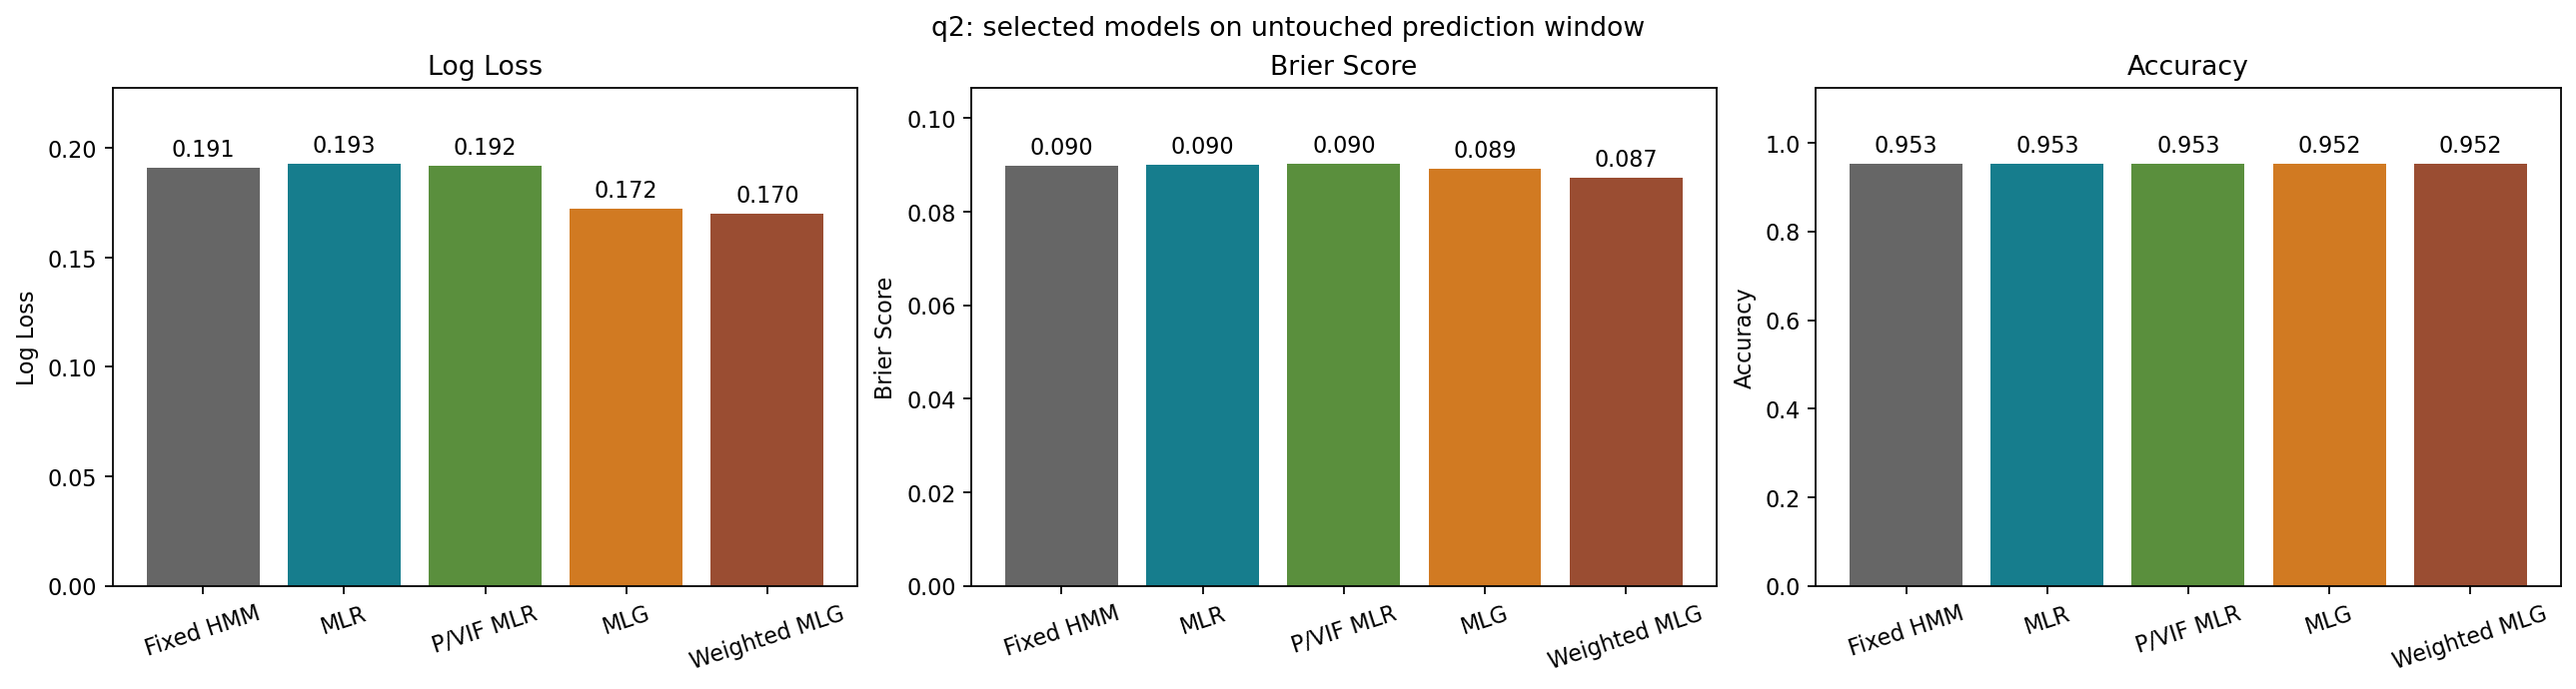

Values plotted in this chart, from the file beside it:
MODEL, LOG_LOSS, ACCURACY, BRIER_SCORE, SPLIT, SPLIT_START, SPLIT_END, N_STATES, STATE_LAG, EXOG_LAG, TRAIN_ROWS, EVAL_ROWS, REFERENCE_STATE, SIGNIFICANCE_LEVEL, VIF_THRESHOLD, SELECTED_TERM_COUNT, SELECTED_FEATURE_COUNT, SELECTED_TERMS, SELECTED_FEATURES, TERM_P_VALUES, TERM_VIFS, FEATURE_VIFS, MAX_SELECTED_P_VALUE, MAX_SELECTED_VIF
fixed_hmm_transition, 0.1912, 0.9526, 0.08979, prediction, 2017-01-03, 2023-12-05, 2, 1, 0, 2318, 1730, , , , , , , , , , , , 
dynamic_duration_logit, 0.1927, 0.9526, 0.09003, prediction, 2017-01-03, 2023-12-05, 2, 1, 0, 2318, 1730, , , , , , , , , , , , 
pvalue_vif_selected_mlr, 0.1917, 0.9526, 0.09023, prediction, 2017-01-03, 2023-12-05, 2, 0, 1, 2317, 1730, 0.0, 0.05, 5.0, 2.0, 2.0, STATE_LAG_0|DURATION_STATE_0, STATE_LAG_0_1|DURATION_STATE_0, {"DURATION_STATE_0": 0.01584576533116487…, {"DURATION_STATE_0": 1.1659094967823376,…, {"DURATION_STATE_0": 1.1659094967823376,…, 0.01585, 1.166
multinomial_logistic_gam, 0.1724, 0.952, 0.08926, prediction, 2017-01-03, 2023-12-05, 2, 0, 2, 2316, 1730, , 0.05, , 21.0, , STATE_LAG_0|SPXT_LAG_0|DBLCIX_LAG_0|IBOX…, , {"DBLCIX_LAG_0": 0.02, "DBLCIX_LAG_1": 0…, , , 0.02, 
group_weighted_multinomial_logistic_gam, 0.17, 0.952, 0.0873, prediction, 2017-01-03, 2023-12-05, 2, 0, 2, 2316, 1730, , 0.05, , 21.0, , STATE_LAG_0|SPXT_LAG_0|DBLCIX_LAG_0|IBOX…, , {"DBLCIX_LAG_0": 0.02, "DBLCIX_LAG_1": 0…, , , 0.02, 
